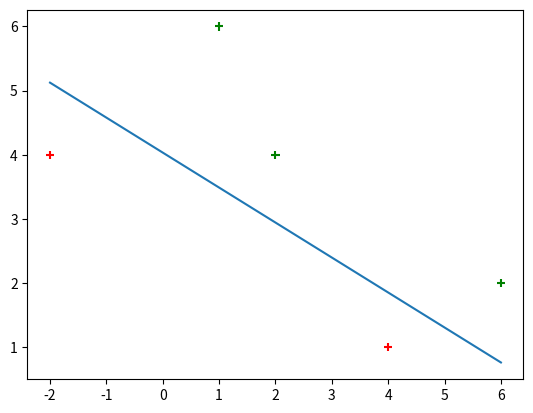

The script that saved this image:
import matplotlib.pyplot as plt
import numpy as np

X = np.array([
    [-2, 4, -1],
    [4, 1, -1],
    [1, 6, -1],
    [2, 4, -1],
    [6, 2, -1]
])

Y = np.array([0, 0, 1, 1, 1])


def logreg(X, Y):
    w = np.zeros(len(X[0]))
    eta = .01
    epochs = 10000

    for epoch in range(1, epochs):
        for i, x in enumerate(X):
            w += eta * (Y[i] - 1 / (1 + np.exp(-np.dot(X[i], w)))) * X[i]
    return w


w = logreg(X, Y)

#

color = np.array(['red', 'green', 'blue', 'yellow'])
plt.scatter(X[:, 0], X[:, 1], c=color[Y], marker='+')

x_min, x_max = X[:, 0].min(), X[:, 0].max()
y_min, y_max = ((w[2] - w[0] * x_min) / w[1], (w[2] - w[0] * x_max) / w[1])

plt.plot([x_min, x_max], [y_min, y_max])
plt.show()
